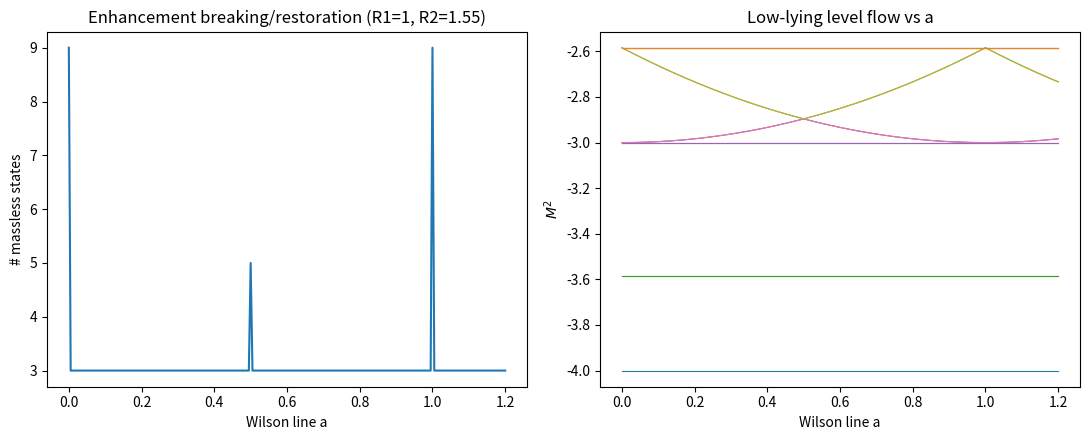

This chart was generated by the following Python code: (Note: this script raises an exception after producing the figure.)
import json
import matplotlib
matplotlib.use("Agg")
import matplotlib.pyplot as plt
import numpy as np

# Wilson-line deformation as the off-diagonal torus modulus (alpha'=1):
# vielbein e = [[R1, a],[0, R2]] -> G = e^T e, B = 0.
# a = Wilson line of the circle-2 graviphoton along circle 1.
EPS = 1e-8
R1, R2 = 1.0, 1.55
Q = 4
_r = np.arange(-Q, Q + 1)
CH = np.array(np.meshgrid(_r, _r, _r, _r, indexing="ij")).reshape(4, -1).T
N_, W_ = CH[:, :2].astype(float), CH[:, 2:].astype(float)
DOT = np.einsum("ij,ij->i", N_, W_)


def pLpR2(a):
    e = np.array([[R1, a], [0.0, R2]])
    G = e.T @ e
    Gi = np.linalg.inv(G)
    vp = N_ + W_ @ G.T
    vm = N_ - W_ @ G.T
    pL2 = 0.5 * np.einsum("ij,jk,ik->i", vp, Gi, vp)
    pR2 = 0.5 * np.einsum("ij,jk,ik->i", vm, Gi, vm)
    return pL2, pR2


def massless_count(a):
    pL2, pR2 = pLpR2(a)
    S = 2.0 - 0.5 * (pL2 + pR2)
    ok = (np.abs(S - np.round(S)) < EPS) & (np.round(S) >= np.abs(DOT)) \
         & (np.abs(np.mod(np.round(S) - DOT, 2)) < EPS)
    return int(np.sum(ok))


def low_spectrum(a, m2max=5.5):
    pL2, pR2 = pLpR2(a)
    base = pL2 + pR2
    out = []
    for b, d in zip(base, DOT):
        S = abs(int(round(d)))
        while True:
            m2 = b + 2 * (S - 2)
            if m2 >= m2max:
                break
            out.append(m2)
            S += 2
    return np.sort(np.array(out))


# level-matching identity under the deformation (derivation check)
lm_dev = 0.0
for a in (0.0, 0.23, 0.5, 0.81, 1.0):
    pL2, pR2 = pLpR2(a)
    lm_dev = max(lm_dev, float(np.max(np.abs(0.5 * (pL2 - pR2) - DOT))))

# P1/P2/P4: counts at key Wilson-line values
c0, c_small, c_half, c_one = massless_count(0.0), massless_count(0.05), massless_count(0.5), massless_count(1.0)

# P3: exact periodicity a -> a + R1 at a generic a
K = 60
period_dev = float(np.max(np.abs(low_spectrum(0.37)[:K] - low_spectrum(1.37)[:K])))

# scan: count + level flow vs a
avals = np.linspace(0.0, 1.2, 241)
counts = [massless_count(float(a)) for a in avals]
flow = np.array([low_spectrum(float(a), 4.4)[:12] for a in avals])

fig, (ax1, ax2) = plt.subplots(1, 2, figsize=(11, 4.5))
ax1.plot(avals, counts)
ax1.set_xlabel("Wilson line a"); ax1.set_ylabel("# massless states")
ax1.set_title(f"Enhancement breaking/restoration (R1=1, R2={R2})")
for k in range(flow.shape[1]):
    ax2.plot(avals, flow[:, k], lw=0.8)
ax2.set_xlabel("Wilson line a"); ax2.set_ylabel("$M^2$")
ax2.set_title("Low-lying level flow vs a")
fig.tight_layout()
fig.savefig("outputs/live_wilson_line.png", dpi=120)

restored_at = [float(avals[i]) for i in range(len(avals)) if counts[i] == c0]
print("RESTORED_AT:", restored_at)
print("RESULT_JSON: " + json.dumps({
    "lm_identity_dev": lm_dev,
    "massless_a0": c0,
    "massless_a005": c_small,
    "massless_a05": c_half,
    "massless_a1": c_one,
    "periodicity_dev_K60": period_dev,
}))
